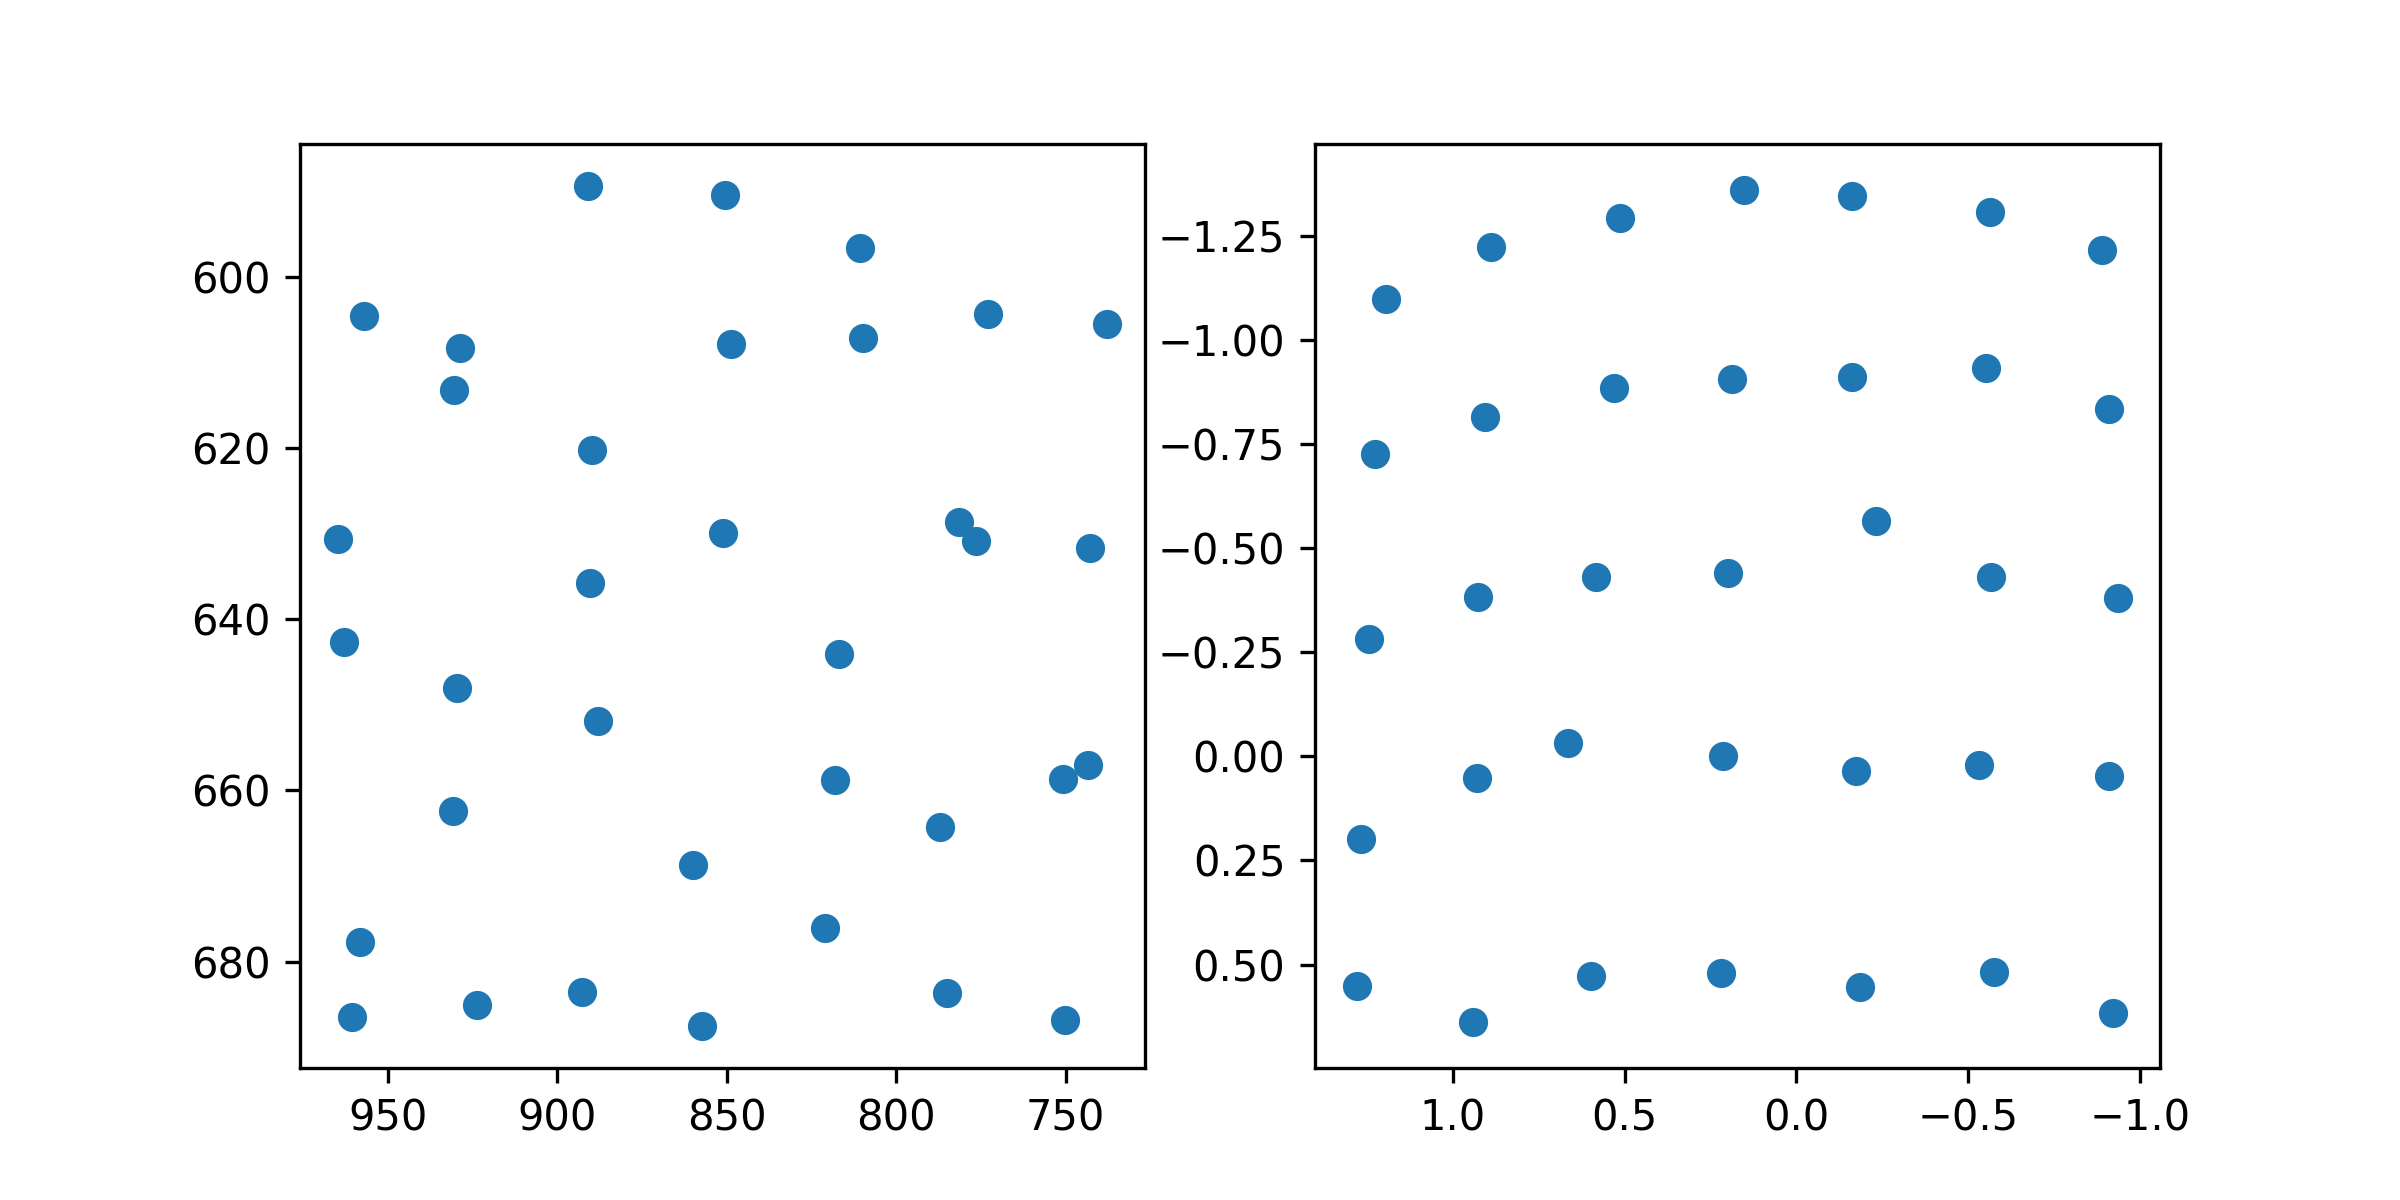

The data file committed next to this chart (first rows):
target_x, target_y, pupil_x, pupil_y
100.0, 100.0, 1.195, -1.099
386.0, 100.0, 0.8875, -1.222
672.0, 100.0, 0.5123, -1.292
958.0, 100.0, 0.1533, -1.36
1244, 100.0, -0.1609, -1.346
1530, 100.0, -0.5638, -1.307
1816, 100.0, -0.8913, -1.216
100.0, 320.0, 1.227, -0.7267
386.0, 320.0, 0.9075, -0.8142
672.0, 320.0, 0.5306, -0.8841
958.0, 320.0, 0.1865, -0.9062
1244, 320.0, -0.1625, -0.9113
1530, 320.0, -0.5526, -0.9323
1816, 320.0, -0.9105, -0.8332
100.0, 540.0, 1.245, -0.2825
386.0, 540.0, 0.9257, -0.3826
672.0, 540.0, 0.5832, -0.4298
958.0, 540.0, 0.1974, -0.4397
1244, 540.0, -0.231, -0.5662
1530, 540.0, -0.5659, -0.4296
1816, 540.0, -0.9363, -0.3791
100.0, 760.0, 1.266, 0.1975
386.0, 760.0, 0.9285, 0.0519
672.0, 760.0, 0.6658, -0.03233
958.0, 760.0, 0.213, -0.001225
1244, 760.0, -0.173, 0.0343
1530, 760.0, -0.5317, 0.01976
1816, 760.0, -0.9098, 0.04676
100.0, 980.0, 1.28, 0.5514
386.0, 980.0, 0.9425, 0.6377
672.0, 980.0, 0.5968, 0.5278
958.0, 980.0, 0.2186, 0.5203
1244, 980.0, -0.1851, 0.5537
1530, 980.0, -0.5748, 0.5189
1816, 980.0, -0.9218, 0.6155
